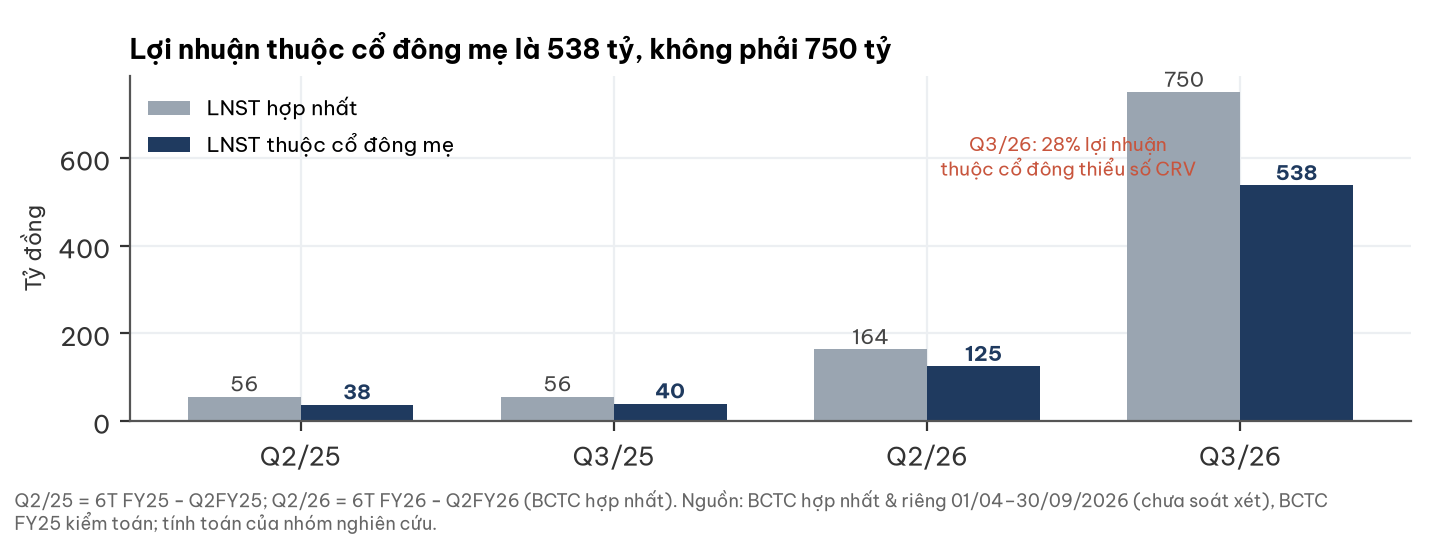

The file beside this chart, header and first rows:
quy, lnst_hop_nhat, lnst_me
Q2/25, 56.2, 37.9
Q3/25, 56.3, 40.2
Q2/26, 163.8, 125.4
Q3/26, 750.5, 537.7
